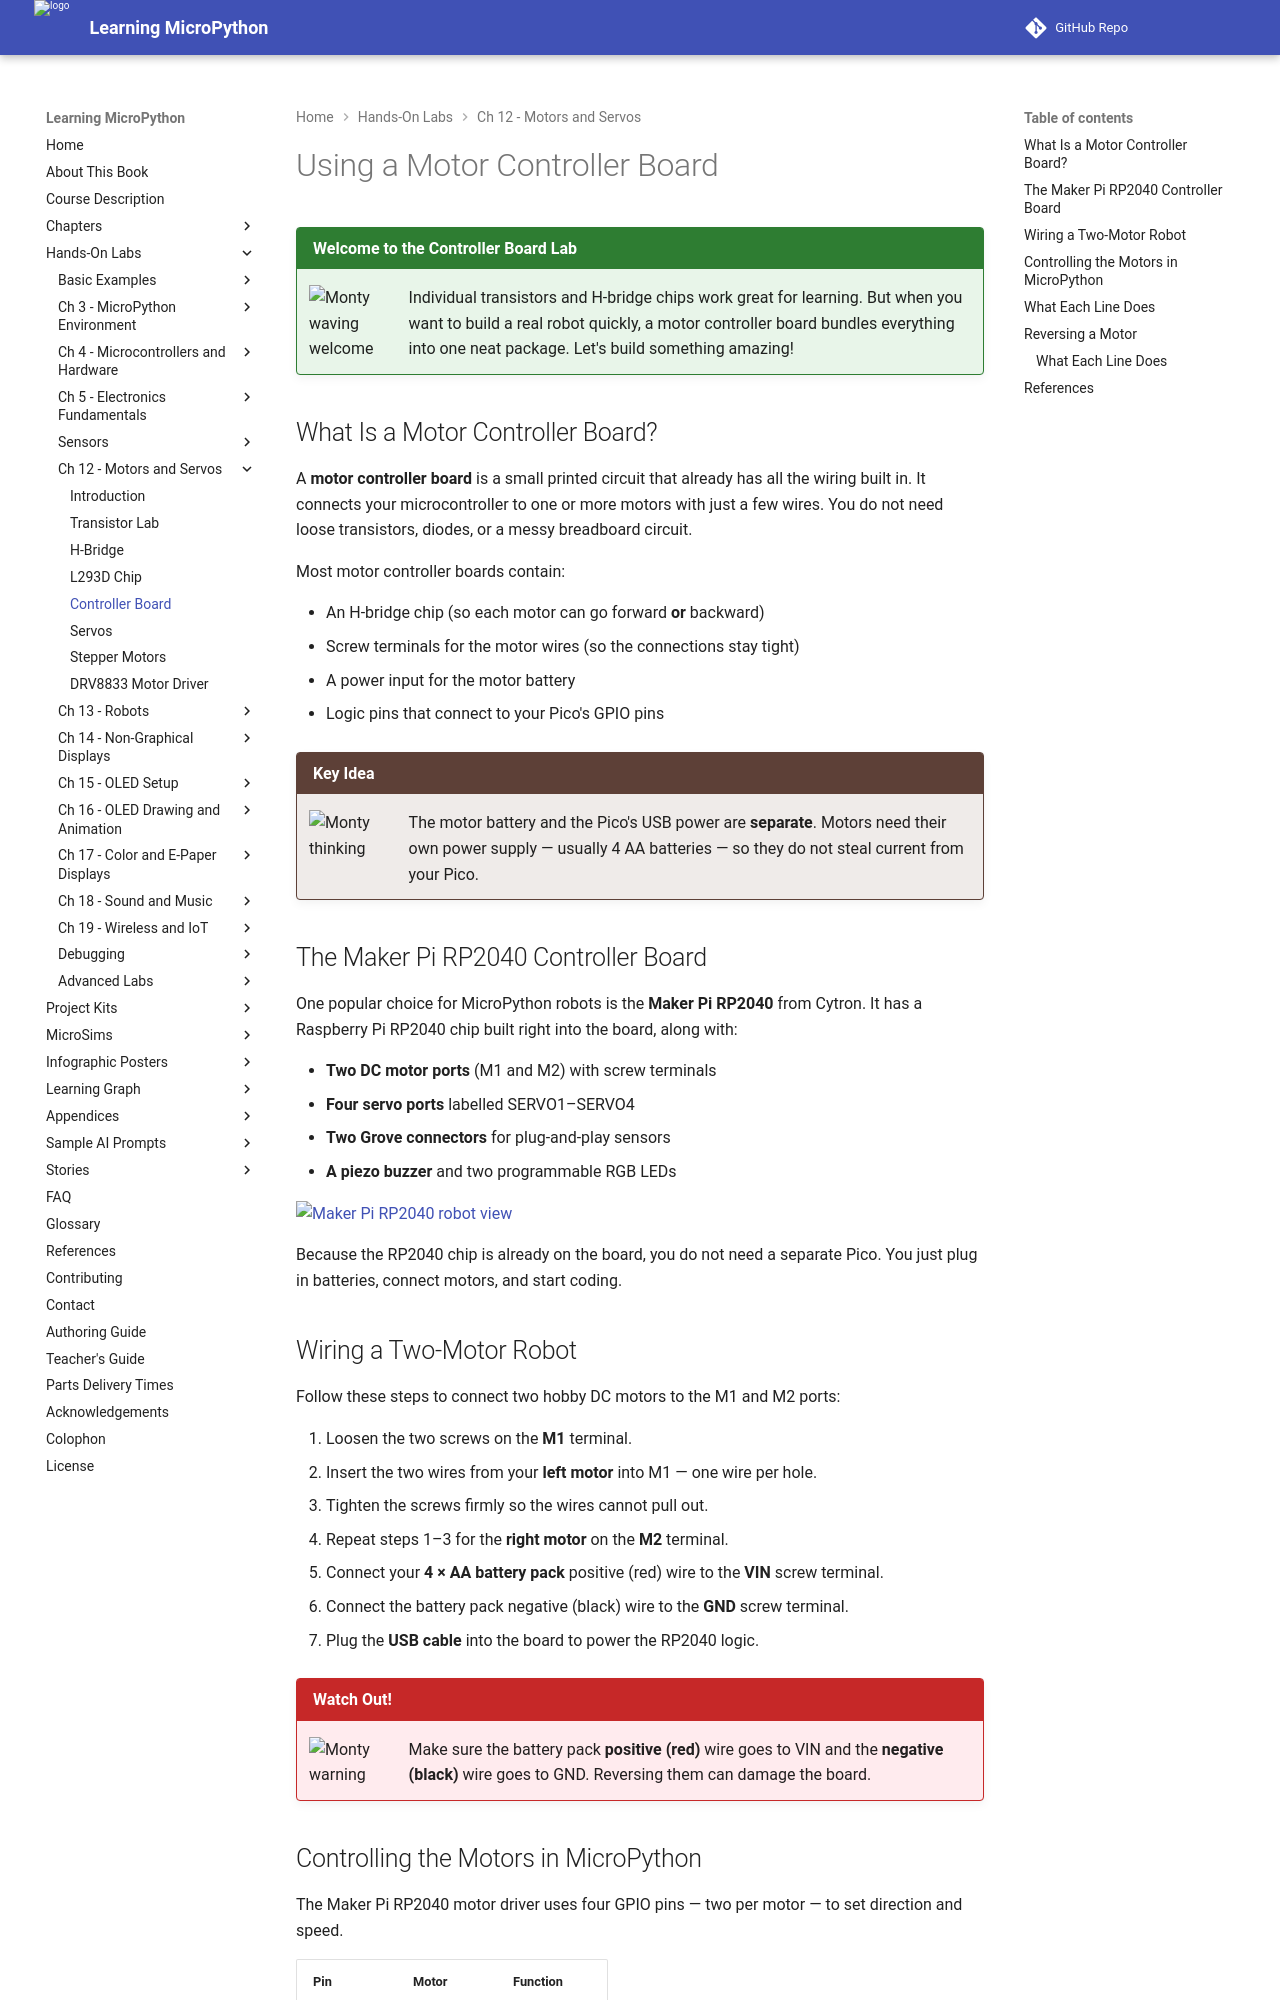

repository: dmccreary/learning-micropython · page: hands-on-labs/12-motors-servos-steppers/05-controller-board/index.html · generator: mkdocs

# Using a Motor Controller Board

!!! mascot-welcome "Welcome to the Controller Board Lab"
    ![Monty waving welcome](../../img/mascot/welcome.png){ class="mascot-admonition-img" }
    Individual transistors and H-bridge chips work great for learning. But when you want to build a real robot quickly, a motor controller board bundles everything into one neat package. Let's build something amazing!

## What Is a Motor Controller Board?

A **motor controller board** is a small printed circuit that already has all the wiring built in. It connects your microcontroller to one or more motors with just a few wires. You do not need loose transistors, diodes, or a messy breadboard circuit.

Most motor controller boards contain:

- An H-bridge chip (so each motor can go forward **or** backward)
- Screw terminals for the motor wires (so the connections stay tight)
- A power input for the motor battery
- Logic pins that connect to your Pico's GPIO pins

!!! mascot-thinking "Key Idea"
    ![Monty thinking](../../img/mascot/thinking.png){ class="mascot-admonition-img" }
    The motor battery and the Pico's USB power are **separate**. Motors need their own power supply — usually 4 AA batteries — so they do not steal current from your Pico.

## The Maker Pi RP2040 Controller Board

One popular choice for MicroPython robots is the **Maker Pi RP2040** from Cytron. It has a Raspberry Pi RP2040 chip built right into the board, along with:

- **Two DC motor ports** (M1 and M2) with screw terminals
- **Four servo ports** labelled SERVO1–SERVO4
- **Two Grove connectors** for plug-and-play sensors
- **A piezo buzzer** and two programmable RGB LEDs

![Maker Pi RP2040 robot view](../../img/maker-pi-rp2040-robot.jpg)

Because the RP2040 chip is already on the board, you do not need a separate Pico. You just plug in batteries, connect motors, and start coding.

## Wiring a Two-Motor Robot

Follow these steps to connect two hobby DC motors to the M1 and M2 ports:

1. Loosen the two screws on the **M1** terminal.
2. Insert the two wires from your **left motor** into M1 — one wire per hole.
3. Tighten the screws firmly so the wires cannot pull out.
4. Repeat steps 1–3 for the **right motor** on the **M2** terminal.
5. Connect your **4 × AA battery pack** positive (red) wire to the **VIN** screw terminal.
6. Connect the battery pack negative (black) wire to the **GND** screw terminal.
7. Plug the **USB cable** into the board to power the RP2040 logic.

!!! mascot-warning "Watch Out!"
    ![Monty warning](../../img/mascot/warning.png){ class="mascot-admonition-img" }
    Make sure the battery pack **positive (red)** wire goes to VIN and the **negative (black)** wire goes to GND. Reversing them can damage the board.
